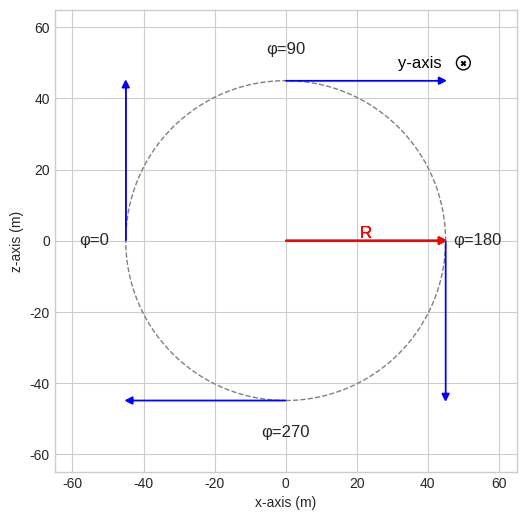

Here is the Python script that generated this plot:
import matplotlib.pyplot as plt
import numpy as np
plt.style.use('seaborn-v0_8-whitegrid')

R = 45
arrow_length = 45

fig, ax = plt.subplots(figsize=(6,6))
ax.set_aspect('equal')
ax.set_xlabel("x-axis (m)")
ax.set_ylabel("z-axis (m)")
#ax.set_title("Circle with 4 Tangential Arrows\n(Counterclockwise Rotation)")

circle = plt.Circle((0, 0), R, fill=False, linestyle='--', color='gray')
ax.add_artist(circle)

positions = {
    'φ=0': (-R, 0),
    'φ=90': (0, R),
    'φ=180': (R, 0),
    'φ=270': (0, -R)
}

# For a point (R*cos(θ), R*sin(θ)) on a circle, the counterclockwise tangent is given by (-sin(θ), cos(θ))
tangent_vectors = {}
for label, (x, y) in positions.items():
    theta = np.arctan2(y, x)
    tx = np.sin(theta)
    ty = -np.cos(theta)
    tangent_vectors[label] = (tx * arrow_length, ty * arrow_length)

for label, (x, y) in positions.items():
    dx, dy = tangent_vectors[label]
    ax.arrow(x, y, dx, dy,
             head_width=2, head_length=2,
             fc='blue', ec='blue', length_includes_head=True)
    
    ax.text(x * 1.2, y * 1.2, label, fontsize=12, ha='center', va='center')
    ax.arrow(0, 0, R, 0, head_width=2, head_length=2, fc='red', ec='red', length_includes_head=True)
    ax.text(R/2, 2, 'R', fontsize=12, ha='center', color='red', va='center')

ax.set_xlim(-R - 20, R + 20)
ax.set_ylim(-R - 20, R + 20)
circ3_z = ax.scatter(50, 50, facecolor='none', edgecolor='black', s=100)
out_plane_z = ax.scatter(50, 50, color='black', s=10, marker='x')
ax.text(31.7, 48.6, r'y-axis', fontsize=12, color='black')

plt.show()